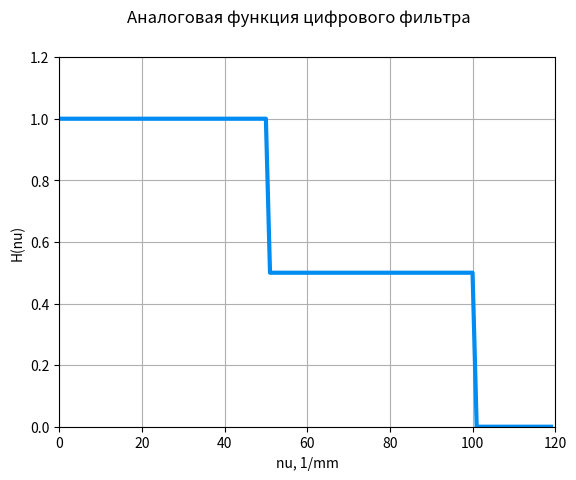
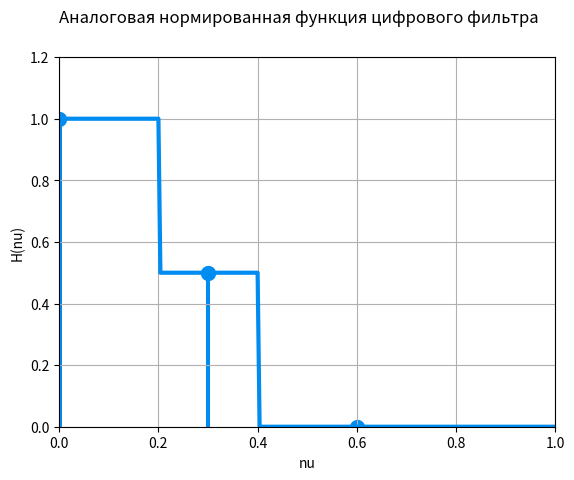
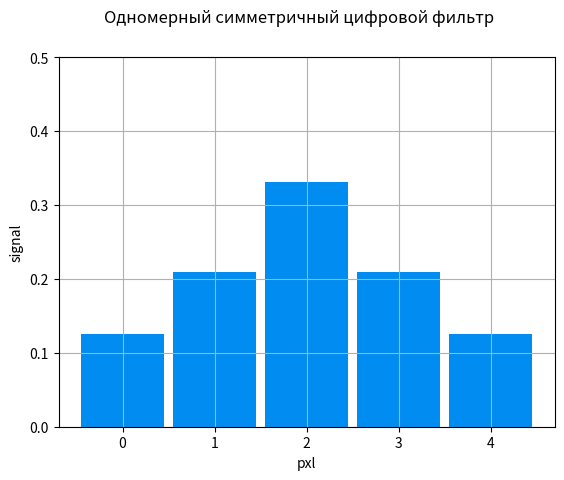
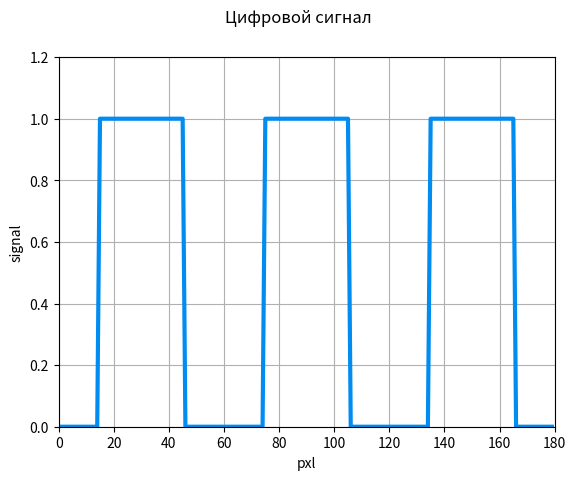
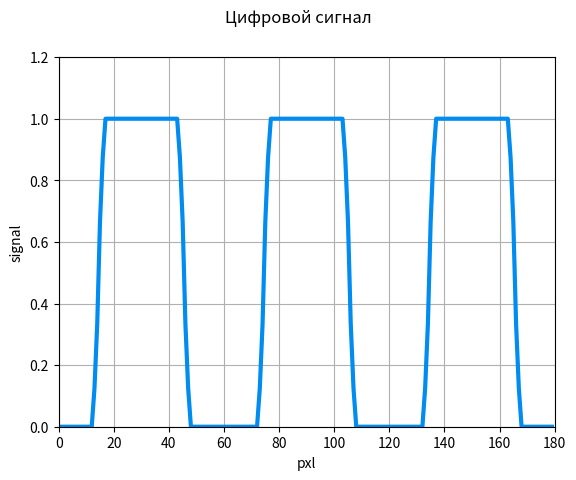
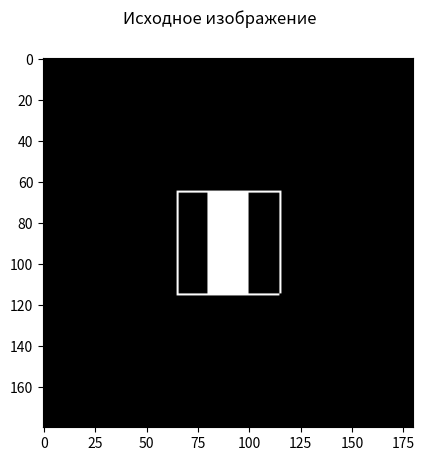
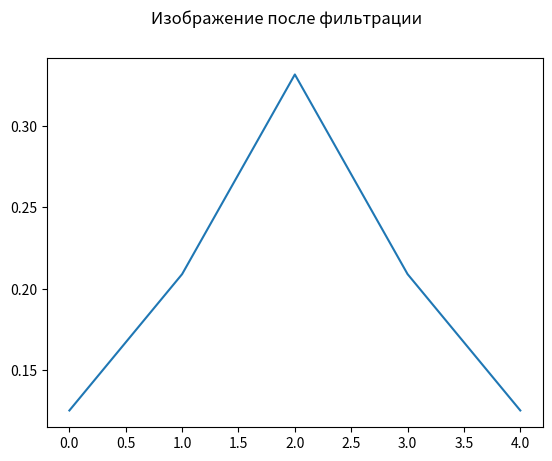
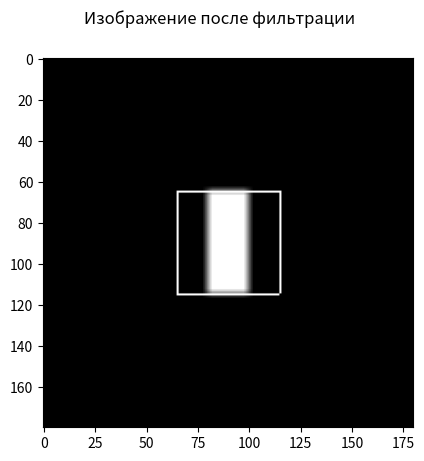

Python code for these plots, in order:
import numpy as np
import matplotlib.pyplot as plt

a = 2  # mcm
""" Аналоговая функция фильтра"""
def H(X, coef=1):
    y = []
    for x in X:
        if np.abs(x) <= 50 / coef:
            y.append(1.0)
        elif np.abs(x) > 100 / coef:
            y.append(0.0)
        else:
            y.append(0.5)
    return y

grid = np.arange(0, 120)
H1 = H(grid)
plt.figure()
plt.plot(grid, H1, linewidth=3, color='#008cf0')
plt.suptitle('Аналоговая функция цифрового фильтра')
plt.xlabel('nu, 1/mm')
plt.ylabel('H(nu)')
plt.ylim([0, 1.2])
plt.xlim([0, 120])
plt.grid()
plt.show()

""" Частота Найквиста"""
nu_N = 1 / (2 * 0.002)
print('Частота Найквиста = %0.2f 1/mm' % nu_N)

""" Нормированная аналоговая функция фильтра"""
grid_norm = np.arange(0, 1, 1 / nu_N)
H1 = H(grid_norm, nu_N)

""" Дискретные значения"""
grid_d = np.arange(0,0.7,0.3)
H_d = H(grid_d, nu_N)
print('Дискретные отсчеты: \n', grid_d, '\n Матрица разложения: \n', H_d)

plt.figure()
plt.bar(grid_d, H_d, width=0.01, color='#008cf0')
plt.scatter(grid_d, H_d, linewidth=5, color='#008cf0')
plt.plot(grid_norm, H1, linewidth=3, color='#008cf0')

plt.suptitle('Аналоговая нормированная функция цифрового фильтра')
plt.xlim([0, 1])
plt.ylim([0, 1.2])
plt.xlabel('nu')
plt.ylabel('H(nu)')
plt.grid()
plt.show()

m = np.ones([3, 3])
for i in range(3):
    for j in range(1, 3):
        m[i, j] = 2 * np.cos(j * np.pi * grid_d[i])
print(m)

""" Коэффициенты фильтра"""
h = np.linalg.solve(m, H_d)
checked_H = np.dot(m, np.reshape(h, [-1, 1]))

""" Формирование одномерного массива"""
h1d = np.concatenate((np.flip(h[1:], 0), h))
grid_d2 = np.concatenate((-np.flip(grid_d[1:], 0), grid_d))
plt.figure()
plt.bar(np.arange(5), h1d, width=0.9, color='#008cf0')
plt.suptitle('Одномерный симметричный цифровой фильтр')
# plt.xlim([-3, 3])
plt.ylim([0, 0.5])
plt.xlabel('pxl')
plt.ylabel('signal')
plt.grid()
plt.show()


""" Формирование функции одномерного цифрового сигнала """
def rect(x, coef=1):
    y = []
    for i in x:
        if np.abs(i - len(x) / 2) <= len(x) / 4 / coef:
            y.append(1.0)
        else:
            y.append(0.0)
    return np.array(y)

M = 180
n = 3
grid_signal = np.arange(int(M / n))
signal = np.concatenate((rect(grid_signal), rect(grid_signal), rect(grid_signal)))
plt.figure()
plt.plot(signal, linewidth=3, color='#008cf0')
plt.suptitle('Цифровой сигнал')
plt.xlim([0, M])
plt.ylim([0, 1.2])
plt.xlabel('pxl')
plt.ylabel('signal')
plt.grid()
plt.show()


""" Фильтрация одномерного сигнала фильтром"""
from scipy.ndimage import convolve
signal_f = convolve(signal, h1d)

plt.figure()
plt.plot(signal_f, linewidth=3, color='#008cf0')
plt.suptitle('Цифровой сигнал')
plt.xlim([0, M])
plt.ylim([0, 1.2])
plt.xlabel('pxl')
plt.ylabel('signal')
plt.grid()
plt.show()


""" Формирование функции двумерного цифрового сигнала """
def img(im_size = 100):
    n_p = int(im_size / a)
    y = np.zeros([M, M])
    y[int(M / 2 - n_p / 2):int(M / 2 + n_p / 2), int(M / 2 - 0.4 * n_p / 2):int(M / 2 + 0.4 * n_p / 2)] = 1
    return y


def add_frame(im, frame_s=100):
    image = np.copy(im)
    n_p = frame_s/2
    image[int(M / 2 - n_p / 2), int(M / 2 - n_p / 2):int(M / 2 + n_p / 2)] = 1
    image[int(M / 2 + n_p / 2), int(M / 2 - n_p / 2):int(M / 2 + n_p / 2)] = 1
    image[int(M / 2 - n_p / 2):int(M / 2 + n_p / 2), int(M / 2 + n_p / 2)] = 1
    image[int(M / 2 - n_p / 2):int(M / 2 + n_p / 2), int(M / 2 - n_p / 2)] = 1
    return image

im = img(im_size=100)
plt.figure()
plt.imshow(add_frame(im), cmap='gray')
plt.suptitle('Исходное изображение')
plt.show()

""" Формирование двумерного симметричного фильтра """
def make_sym(a, dtype=float):
    s = len(a) * 2 - 1
    m = np.zeros([s, s], dtype=dtype)
    m.fill(a[-1])
    for i in range(1, len(a)):
        m[i:s - i, i:s - i].fill(a[-(i + 1)])
    return m

h2d = make_sym(h)
plt.figure()
plt.plot(h2d[2])
plt.suptitle('Изображение после фильтрации')
plt.show()
h2d = h2d / np.sum(h2d)  # Нормировка
print(h2d)
""" Фильтрация одномерного сигнала фильтром"""
im_f = convolve(im, h2d)

plt.figure()
plt.imshow(add_frame(im_f), cmap='gray')
plt.suptitle('Изображение после фильтрации')
plt.show()
